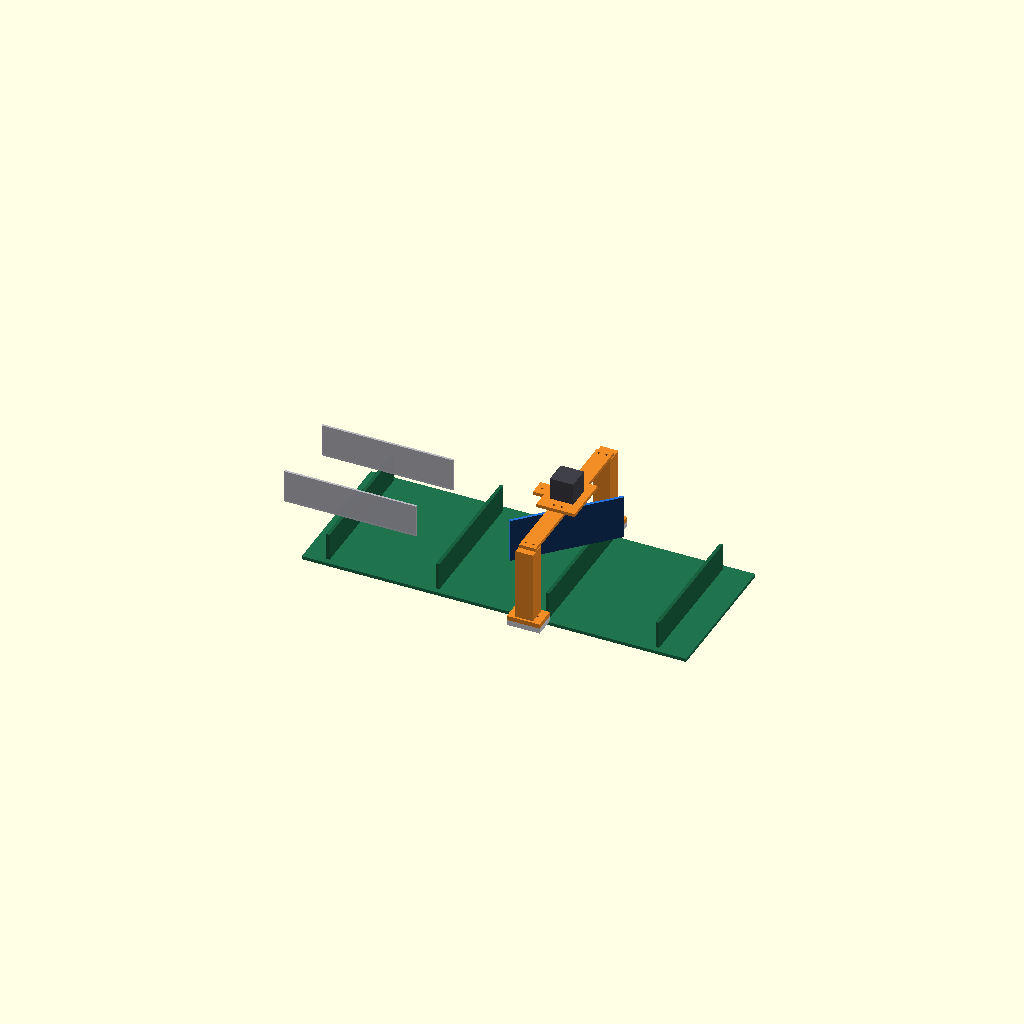
Cell 1: the model at its default parameters.
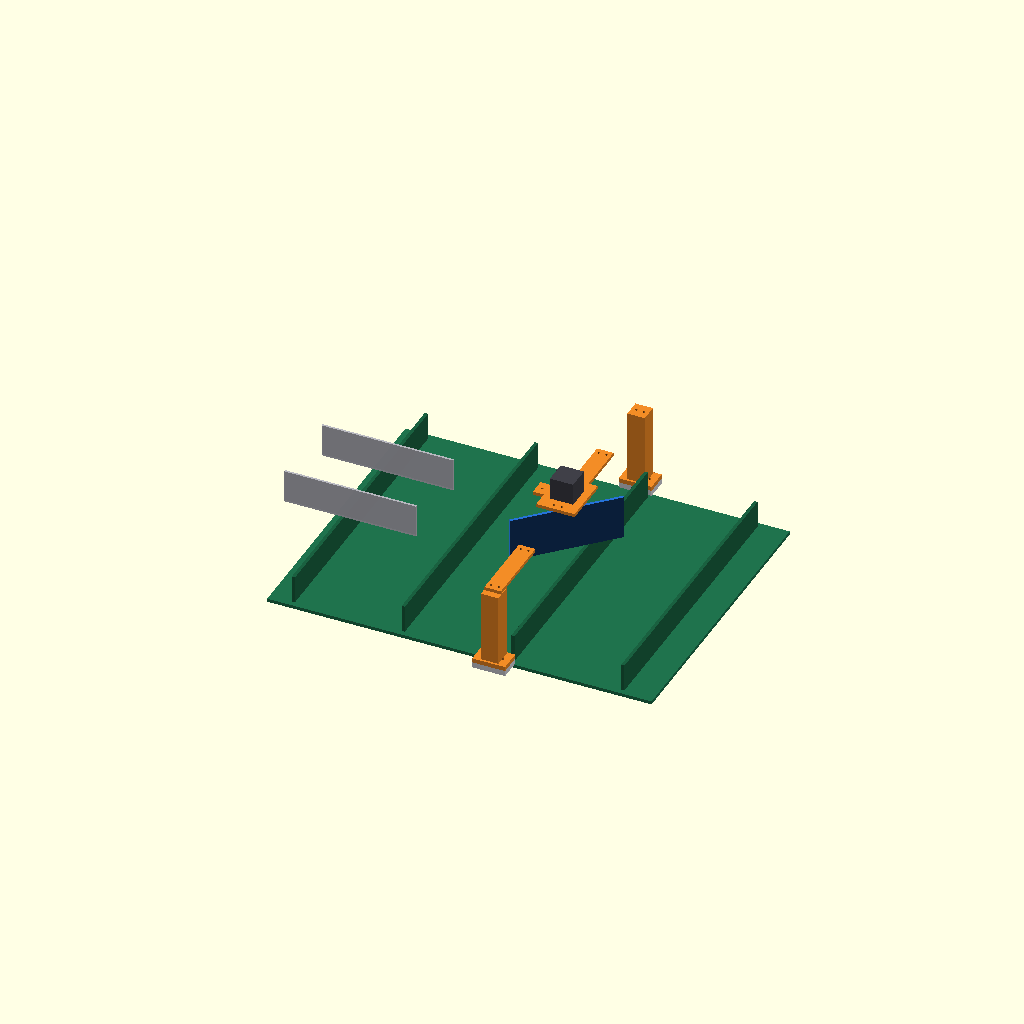
Cell 2: BELT_HALF = 270 (everything else at default).
One fixed orthographic camera (rotation 55°, 0°, 25°; colour scheme Cornfield) for every cell.
The OpenSCAD source (cad/assembly.scad):
// Assembled view of the v2 sorting bridge on the belt (visual only).
use <RiverExtract_Sorter_v2.scad>
OFF = 10;                // spacer under each foot
BELT_HALF = 135;
// coordinates: x along belt (downstream), y left, z up, z = 0 belt surface
module beltpiece() {
  color([0.12,0.45,0.30]) translate([-420, -BELT_HALF, -6]) cube([700, 2*BELT_HALF, 6]);
  for (xc = [-380, -180, 20, 220])
    color([0.10,0.38,0.25]) translate([xc, -BELT_HALF + 10, 0]) cube([6, 2*BELT_HALF - 20, 50]);
}
beltpiece();
// posts: foot centre at y = +-(135 + 16), column inner face at +-135
for (s = [-1, 1]) {
  color([0.85,0.85,0.88]) translate([-30, s > 0 ? BELT_HALF - 4 : -BELT_HALF - 36, 0]) spacer();
  color([0.95,0.55,0.15]) translate([-30, s > 0 ? BELT_HALF - 4 : -BELT_HALF - 36, OFF]) post();
}
// beams (x across the gap is y here): rotate the 135-long beams to run along y
color([0.95,0.55,0.15]) translate([15, -BELT_HALF - 20, OFF + 140]) rotate([0,0,90]) beamHalf();
color([0.95,0.55,0.15]) translate([15, 11 + 4, OFF + 140]) rotate([0,0,90]) beamHalf();
// centre mount, centred on the axis
color([0.95,0.55,0.15]) translate([35, -45, OFF + 146]) rotate([0,0,90]) centerMount();
// NEMA 17 (reference box)
color([0.25,0.25,0.28]) translate([-21.15, -21.15, OFF + 152]) cube([42.3, 42.3, 40]);
// gate at the rest pose (+45 deg); hub top 1 mm below the centre mount
color([0.15,0.45,0.85])
  translate([0, 0, OFF + 146 - 1 - 100]) rotate([0,0,45]) translate([-100, -2.5, 0]) gate();
// lane guides upstream of the gate, at y = +-75 (inner faces at +-71)
for (s = [-1, 1]) color([0.75,0.75,0.78,0.9])
  translate([-480, s > 0 ? 71 : -75, 55]) cube([240, 4, 60]);
Parameter table extracted from the source (name, type, default, range or options):
OFF: number, default 10
BELT_HALF: number, default 135
